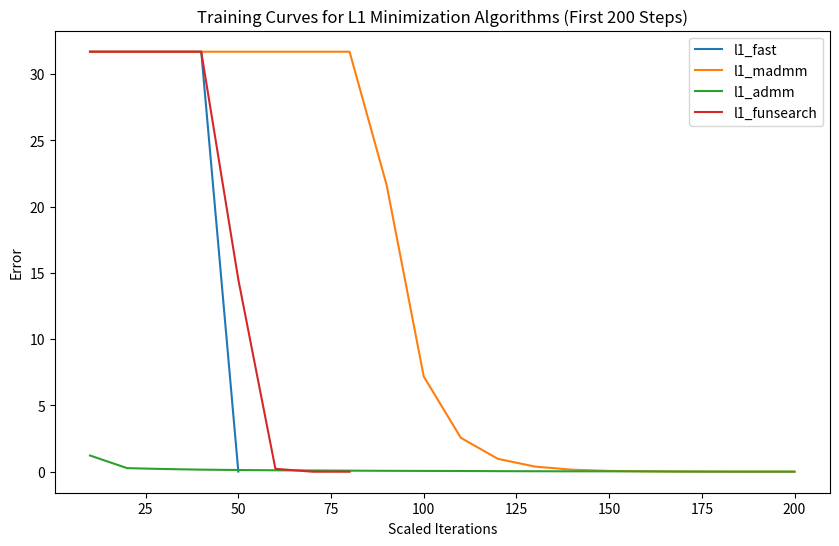

Reproduce this figure in Python.
import numpy as np
import matplotlib.pyplot as plt


def prox_l1(b, lambd):
    # The proximal operator of the l1 norm
    return np.maximum(0, b - lambd) + np.minimum(0, b + lambd)


def l1_fast(A, B, opts):
    tol = opts.get('tol', 1e-8)
    max_iter = opts.get('max_iter', 500)
    rho = opts.get('rho', 1.1)
    mu = opts.get('mu', 1e-4)
    max_mu = opts.get('max_mu', 1e10)
    DEBUG = opts.get('DEBUG', 0)
    log_error = []

    d, na = A.shape
    _, nb = B.shape

    X = np.zeros((na, nb))
    Z = np.zeros_like(X)
    Y1 = np.zeros((d, nb))
    Y2 = np.zeros_like(X)

    AtB = A.T @ B
    I = np.eye(na)
    invAtAI = np.linalg.inv(A.T @ A + I) @ I

    for iter in range(1, max_iter + 1):
        Xk = X.copy()
        Zk = Z.copy()
        # update X
        X = prox_l1(Z - Y2 / mu, 1 / mu)
        # update Z
        Z = invAtAI @ (-A.T @ Y1 / mu + AtB + Y2 / mu + X)
        dY1 = A @ Z - B
        dY2 = X - Z
        chgX = np.max(np.abs(Xk - X))
        chgZ = np.max(np.abs(Zk - Z))
        chg = max([chgX, chgZ, np.max(np.abs(dY1)), np.max(np.abs(dY2))])

        if DEBUG and (iter == 1 or iter % 10 == 0):
            obj = np.linalg.norm(X.ravel(), 1)
            err = np.sqrt(np.linalg.norm(dY1, 'fro') ** 2 + np.linalg.norm(dY2, 'fro') ** 2)
            print(f'iter {iter}, mu={mu}, rho={rho}, obj={obj}, err={err}')
            log_error.append(err)

        if chg < tol:
            break

        # Update rho dynamically
        rho_update = 1.01 + 0.1 * (chgX / chgZ)
        rho = min(max(rho * rho_update, 1.1), 10.0)

        Y1 = Y1 + mu * dY1
        Y2 = Y2 + mu * dY2
        mu = min(rho * mu, max_mu)

    obj = np.linalg.norm(X.ravel(), 1)
    err = np.sqrt(np.linalg.norm(dY1, 'fro') ** 2 + np.linalg.norm(dY2, 'fro') ** 2)

    return X, obj, err, iter, log_error


def l1_madmm(A, B, opts):
    # Set default options
    tol = opts.get('tol', 1e-8)
    max_iter = opts.get('max_iter', 500)
    rho = opts.get('rho', 1.1)
    mu = opts.get('mu', 1e-4)
    max_mu = opts.get('max_mu', 1e10)
    DEBUG = opts.get('DEBUG', 0)
    log_error = []


    d, na = A.shape
    _, nb = B.shape

    X = np.zeros((na, nb))
    Z = np.zeros_like(X)
    Y1 = np.zeros((d, nb))
    Y2 = np.zeros_like(X)

    AtB = A.T @ B
    I = np.eye(na)
    invAtAI = np.linalg.inv(A.T @ A + I) @ I

    for iter in range(1, max_iter + 1):
        Xk = X.copy()
        Zk = Z.copy()
        # update X
        X = prox_l1(Z - Y2 / mu, 1 / mu)
        # update Z
        Z = invAtAI @ (-A.T @ Y1 / mu + AtB + Y2 / mu + X)

        dY1 = A @ Z - B
        dY2 = X - Z

        chgX = np.max(np.abs(Xk - X))
        chgZ = np.max(np.abs(Zk - Z))
        chg = max([chgX, chgZ, np.max(np.abs(dY1)), np.max(np.abs(dY2))])

        if DEBUG and (iter == 1 or iter % 10 == 0):
            obj = np.linalg.norm(X.ravel(), 1)
            err = np.sqrt(np.linalg.norm(dY1, 'fro') ** 2 + np.linalg.norm(dY2, 'fro') ** 2)
            print(f'iter {iter}, mu={mu}, obj={obj}, err={err}')
            log_error.append(err)

        if chg < tol:
            break

        Y1 = Y1 + mu * dY1
        Y2 = Y2 + mu * dY2
        mu = min(rho * mu, max_mu)

    obj = np.linalg.norm(X.ravel(), 1)
    err = np.sqrt(np.linalg.norm(dY1, 'fro') ** 2 + np.linalg.norm(dY2, 'fro') ** 2)

    return X, obj, err, iter, log_error

def l1_admm(A, B, opts):
    tol = opts.get('tol', 1e-8)
    max_iter = opts.get('max_iter', 500)
    rho = opts.get('rho', 1.0)  # ADMM penalty parameter
    DEBUG = opts.get('DEBUG', 0)
    log_error = []

    d, na = A.shape
    _, nb = B.shape

    X = np.zeros((na, nb))
    Z = np.zeros_like(X)
    Y = np.zeros((d, nb))

    for iter in range(1, max_iter + 1):
        Xk = X.copy()
        Zk = Z.copy()

        # update X with proximal operator
        X = prox_l1(Z - (A.T @ Y / rho), 1 / rho)

        # update Z with a least squares solution
        Z = np.linalg.solve(A.T @ A + rho * np.eye(na), A.T @ (B - Y) + rho * X)

        # update the dual variable Y
        Y = Y + rho * (A @ Z - B)

        chgX = np.max(np.abs(Xk - X))
        chgZ = np.max(np.abs(Zk - Z))
        chgY = np.max(np.abs(A @ Z - B))

        if DEBUG and (iter == 1 or iter % 10 == 0):
            obj = np.linalg.norm(X.ravel(), 1)
            err = np.sqrt(chgY ** 2 + chgZ ** 2 + chgX ** 2)
            print(f'iter {iter}, rho={rho}, obj={obj}, err={err}')
            log_error.append(err)

        if chgX < tol and chgZ < tol and chgY < tol:
            break

    obj = np.linalg.norm(X.ravel(), 1)
    err = np.sqrt(chgY ** 2 + chgZ ** 2 + chgX ** 2)

    return X, obj, err, iter, log_error


def l1_funsearch(A, B, opts):
    tol = opts.get('tol', 1e-8)
    max_iter = opts.get('max_iter', 500)
    rho = opts.get('rho', 1.1)
    mu = opts.get('mu', 1e-4)
    max_mu = opts.get('max_mu', 1e10)
    DEBUG = opts.get('DEBUG', 0)
    log_error = []


    d, na = A.shape
    _, nb = B.shape

    X = np.zeros((na, nb))
    Z = np.zeros_like(X)
    Y1 = np.zeros((d, nb))
    Y2 = np.zeros_like(X)

    AtB = A.T @ B
    I = np.eye(na)
    invAtAI = np.linalg.inv(A.T @ A + I) @ I

    for iter in range(1, max_iter + 1):
        Xk = X.copy()
        Zk = Z.copy()
        # update X
        X = prox_l1(Z - Y2 / mu, 1 / mu)
        # update Z
        Z = invAtAI @ (-A.T @ Y1 / mu + AtB + Y2 / mu + X)
        dY1 = A @ Z - B
        dY2 = X - Z
        chgX = np.max(np.abs(Xk - X))
        chgZ = np.max(np.abs(Zk - Z))
        chg = max([chgX, chgZ, np.max(np.abs(dY1)), np.max(np.abs(dY2))])

        if DEBUG and (iter == 1 or iter % 10 == 0):
            obj = np.linalg.norm(X.ravel(), 1)
            err = np.sqrt(np.linalg.norm(dY1, 'fro') ** 2 + np.linalg.norm(dY2, 'fro') ** 2)
            print(f'iter {iter}, mu={mu}, obj={obj}, err={err}')
            log_error.append(err)

        if chg < tol:
            break

        # Adjust rho dynamically
        rho_update = 1.0 + 0.1 * (np.linalg.norm(dY1, 'fro') / np.linalg.norm(dY2, 'fro'))
        rho = min(max(rho * rho_update, 1.1), 10.0)

        Y1 = Y1 + mu * dY1
        Y2 = Y2 + mu * dY2
        mu = min(rho * mu, max_mu)

    obj = np.linalg.norm(X.ravel(), 1)
    err = np.sqrt(np.linalg.norm(dY1, 'fro') ** 2 + np.linalg.norm(dY2, 'fro') ** 2)

    return X, obj, err, iter, log_error


def evaluate(instances: dict) -> None:
    # Generate toy data
    d = instances['d']
    na = instances['na']
    nb = instances['nb']

    A = np.random.randn(d, na)
    X = np.random.randn(na, nb)
    B = A @ X

    # Options for the l1 minimization
    opts = instances['opts']

    # Store results for plotting
    results = {
        'l1_fast': [],
        'l1_madmm': [],
        'l1_admm': [],
        'l1_funsearch': []
    }

    # Define a helper function to collect iteration and error data
    def collect_data(algorithm, name):
        _, obj, err, iter_count, log_errors = algorithm(A, B, opts)
        print(f'{name}: Iterations: {iter_count}, Objective: {obj}, Error: {err}')
        return iter_count, log_errors

    # Collect data for each algorithm
    algorithms = [l1_fast, l1_madmm, l1_admm, l1_funsearch]
    for alg, name in zip(algorithms, results.keys()):
        iter_count, log_errors = collect_data(alg, name)
        results[name] = (iter_count, log_errors)

    # Plotting
    plt.figure(figsize=(10, 6))
    for name, (iters, errs) in results.items():
        # 使用实际记录的log_errors长度作为x轴，并将其乘以10
        x_values = range(1, len(errs) + 1)
        x_values_scaled = [x * 10 for x in x_values]

        # 只绘制前200个step
        x_values_to_plot = x_values_scaled[:20]
        errs_to_plot = errs[:20]

        plt.plot(x_values_to_plot, errs_to_plot, label=name)

    plt.xlabel('Scaled Iterations')
    plt.ylabel('Error')
    plt.title('Training Curves for L1 Minimization Algorithms (First 200 Steps)')
    plt.legend()
    plt.show()


datasets = {}

datasets['l1'] = {'opts': {
    'tol': 1e-6,
    'max_iter': 1000,
    'rho': 1.1,
    'mu': 1e-4,
    'max_mu': 1e10,
    'DEBUG': 1
},
    'd': 10,
    'na': 200,
    'nb': 100}

evaluate(datasets['l1'])
